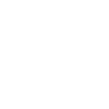
t = 0.00 s
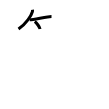
t = 3.00 s
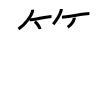
t = 6.00 s
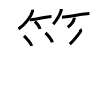
t = 9.00 s
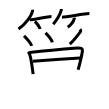
t = 12.00 s
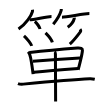
t = 15.00 s

The animated SVG that drew these frames (rendered in a browser with its animation timeline set to each time). Animation: 15 SMIL elements (animate=15); one cycle of 15.00 s.

<svg width="109px" height="109px" viewBox="0 0 px 109px" xmlns="http://www.w3.org/2000/svg" xmlns:xlink="http://www.w3.org/1999/xlink" xml:space="preserve" version="1.1"  baseProfile="full">
<path d="M32.5,9.75c0.04,0.45,0.08,1.17-0.08,1.82C31.46,15.41,25.99,23.84,18.5,29" style="fill:none;stroke:black;stroke-width:3;opacity:0">
  <animate attributeType="CSS" attributeName="opacity" from="0" to="1" begin="0s" dur="1s" repeatCount="0" fill="freeze" />
</path>
<path d="M29.73,19.79c3.71,0,17.61-3.29,21.77-3.29" style="fill:none;stroke:black;stroke-width:3;opacity:0">
  <animate attributeType="CSS" attributeName="opacity" from="0" to="1" begin="1s" dur="1s" repeatCount="0" fill="freeze" />
</path>
<path d="M34.77,21.58c1.87,1.3,4.83,5.36,5.29,7.38" style="fill:none;stroke:black;stroke-width:3;opacity:0">
  <animate attributeType="CSS" attributeName="opacity" from="0" to="1" begin="2s" dur="1s" repeatCount="0" fill="freeze" />
</path>
<path d="M61.25,9c0.02,0.36,0.1,0.94-0.05,1.44c-1.07,3.78-4.03,9.17-7.96,13.81" style="fill:none;stroke:black;stroke-width:3;opacity:0">
  <animate attributeType="CSS" attributeName="opacity" from="0" to="1" begin="3s" dur="1s" repeatCount="0" fill="freeze" />
</path>
<path d="M61.98,17.16c4.73,0,22.08-3.57,27.4-3.57" style="fill:none;stroke:black;stroke-width:3;opacity:0">
  <animate attributeType="CSS" attributeName="opacity" from="0" to="1" begin="4s" dur="1s" repeatCount="0" fill="freeze" />
</path>
<path d="M74.27,17.75c0.02,0.22,0.04,0.58-0.04,0.9c-0.45,1.9-3,6.06-6.49,8.6" style="fill:none;stroke:black;stroke-width:3;opacity:0">
  <animate attributeType="CSS" attributeName="opacity" from="0" to="1" begin="5s" dur="1s" repeatCount="0" fill="freeze" />
</path>
<path d="M23.99,35.77c3.49,3.1,7.23,8.52,7.73,10.07" style="fill:none;stroke:black;stroke-width:3;opacity:0">
  <animate attributeType="CSS" attributeName="opacity" from="0" to="1" begin="6s" dur="1s" repeatCount="0" fill="freeze" />
</path>
<path d="M45.52,32.9c1.8,1.82,6.11,6.6,6.83,9.56" style="fill:none;stroke:black;stroke-width:3;opacity:0">
  <animate attributeType="CSS" attributeName="opacity" from="0" to="1" begin="7s" dur="1s" repeatCount="0" fill="freeze" />
</path>
<path d="M80.01,29.25c0.46,0.59,0.95,1.93,0.19,2.88c-1.7,2.12-6.2,8.37-10.41,12.02" style="fill:none;stroke:black;stroke-width:3;opacity:0">
  <animate attributeType="CSS" attributeName="opacity" from="0" to="1" begin="8s" dur="1s" repeatCount="0" fill="freeze" />
</path>
<path d="M28.17,51.82c0.34,0.4,1.34,2.18,1.53,2.68c1.52,4.14,2.44,11.9,3.4,19.58" style="fill:none;stroke:black;stroke-width:3;opacity:0">
  <animate attributeType="CSS" attributeName="opacity" from="0" to="1" begin="9s" dur="1s" repeatCount="0" fill="freeze" />
</path>
<path d="M29.73,52.48c12.63-1.39,38.98-3.77,47.68-4.48c3.19-0.26,5.12,0.56,5.03,2.3c-0.22,4.14-3.75,17.68-4.32,19.41" style="fill:none;stroke:black;stroke-width:3;opacity:0">
  <animate attributeType="CSS" attributeName="opacity" from="0" to="1" begin="10s" dur="1s" repeatCount="0" fill="freeze" />
</path>
<path d="M32.88,61.16c3.79-0.33,44.02-3.11,47.15-3.22" style="fill:none;stroke:black;stroke-width:3;opacity:0">
  <animate attributeType="CSS" attributeName="opacity" from="0" to="1" begin="11s" dur="1s" repeatCount="0" fill="freeze" />
</path>
<path d="M33.68,72.31c10.99-1.32,32.5-3.03,44.53-3.84" style="fill:none;stroke:black;stroke-width:3;opacity:0">
  <animate attributeType="CSS" attributeName="opacity" from="0" to="1" begin="12s" dur="1s" repeatCount="0" fill="freeze" />
</path>
<path d="M17.98,83.57c1.38,0.56,3.92,0.69,5.31,0.56c9.21-0.88,49.38-4.61,66.63-5.37c2.3-0.1,3.69,0.27,4.84,0.54" style="fill:none;stroke:black;stroke-width:3;opacity:0">
  <animate attributeType="CSS" attributeName="opacity" from="0" to="1" begin="13s" dur="1s" repeatCount="0" fill="freeze" />
</path>
<path d="M54.47,51.75c0.58,0.3,0.94,1.14,0.95,2.17c0.04,5.2,0.17,45.9,0.19,47.6" style="fill:none;stroke:black;stroke-width:3;opacity:0">
  <animate attributeType="CSS" attributeName="opacity" from="0" to="1" begin="14s" dur="1s" repeatCount="0" fill="freeze" />
</path>
</svg>
